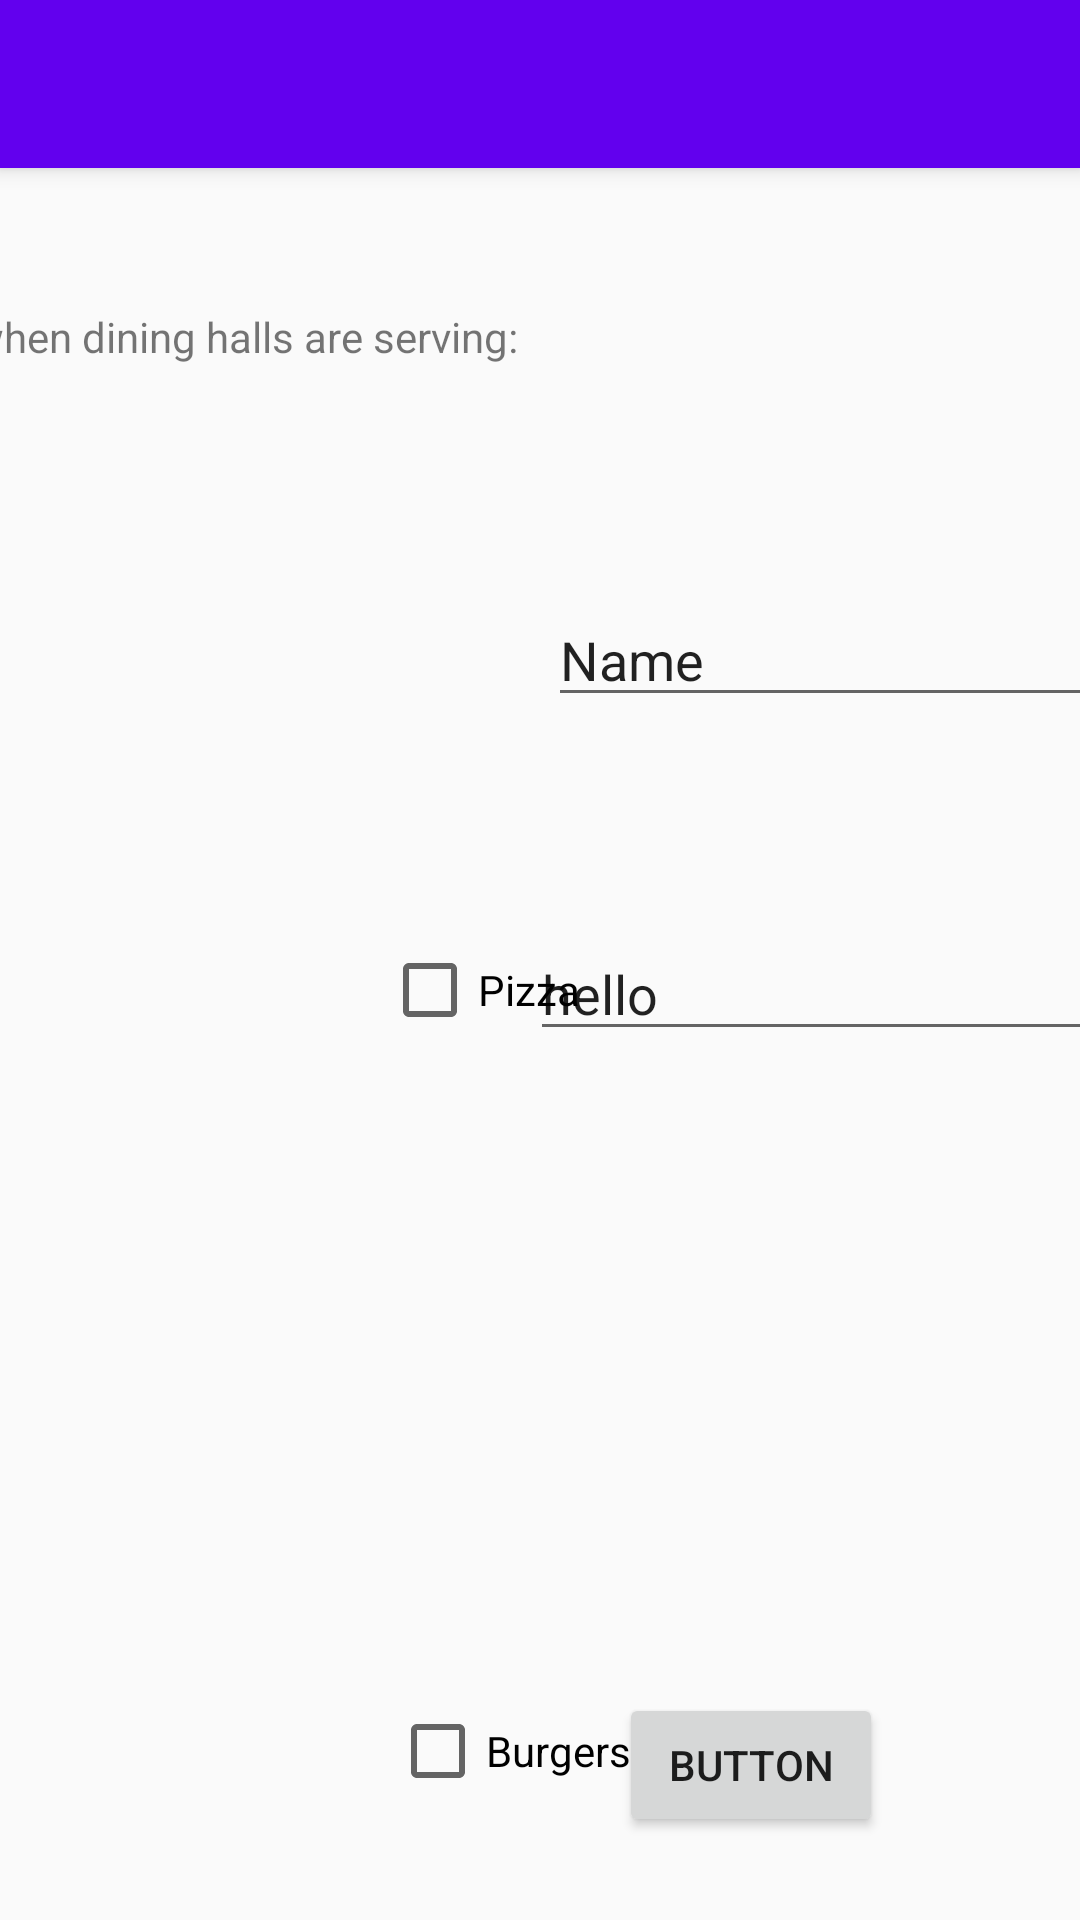

Layout XML and referenced resources for this Android screen:
<!-- AndroidManifest.xml: activity theme AppTheme.NoActionBar -->
<!-- res/layout/activity_dining_hall.xml -->
<?xml version="1.0" encoding="utf-8"?>
<androidx.coordinatorlayout.widget.CoordinatorLayout xmlns:android="http://schemas.android.com/apk/res/android"
    xmlns:app="http://schemas.android.com/apk/res-auto"
    xmlns:tools="http://schemas.android.com/tools"
    android:layout_width="match_parent"
    android:layout_height="match_parent"
    tools:context=".DiningHallActivity">

    <com.google.android.material.appbar.AppBarLayout
        android:layout_width="match_parent"
        android:layout_height="wrap_content"
        android:theme="@style/AppTheme.AppBarOverlay">

        <androidx.appcompat.widget.Toolbar
            android:id="@+id/toolbar"
            android:layout_width="match_parent"
            android:layout_height="?attr/actionBarSize"
            android:background="?attr/colorPrimary"
            app:popupTheme="@style/AppTheme.PopupOverlay" />

    </com.google.android.material.appbar.AppBarLayout>

    <include layout="@layout/content_dining_hall" />

</androidx.coordinatorlayout.widget.CoordinatorLayout>
<!-- res/layout/content_dining_hall.xml (included above) -->
<?xml version="1.0" encoding="utf-8"?>
<androidx.constraintlayout.widget.ConstraintLayout xmlns:android="http://schemas.android.com/apk/res/android"
    xmlns:app="http://schemas.android.com/apk/res-auto"
    xmlns:tools="http://schemas.android.com/tools"
    android:layout_width="match_parent"
    android:layout_height="match_parent"
    app:layout_behavior="@string/appbar_scrolling_view_behavior"
    tools:context=".DiningHallActivity"
    tools:showIn="@layout/activity_dining_hall">

    <Button
        android:id="@+id/confirmList"
        android:layout_width="wrap_content"
        android:layout_height="wrap_content"
        android:layout_marginStart="158dp"
        android:layout_marginTop="599dp"
        android:layout_marginEnd="63dp"
        android:layout_marginBottom="56dp"
        android:text="confirm"
        app:layout_constraintBottom_toBottomOf="parent"
        app:layout_constraintEnd_toEndOf="parent"
        app:layout_constraintStart_toEndOf="@+id/burgers"
        app:layout_constraintTop_toTopOf="parent" />

    <CheckBox
        android:id="@+id/pizza"
        android:layout_width="wrap_content"
        android:layout_height="wrap_content"
        android:layout_marginStart="129dp"
        android:layout_marginTop="68dp"
        android:layout_marginEnd="216dp"
        android:layout_marginBottom="22dp"
        android:text="Pizza"
        app:layout_constraintBottom_toTopOf="@+id/stirFry"
        app:layout_constraintEnd_toEndOf="parent"
        app:layout_constraintHorizontal_bias="0.036"
        app:layout_constraintStart_toStartOf="parent"
        app:layout_constraintTop_toBottomOf="@+id/promptText"
        app:layout_constraintVertical_bias="0.0" />

    <TextView
        android:id="@+id/promptText"
        android:layout_width="299dp"
        android:layout_height="39dp"
        android:layout_marginStart="16dp"
        android:layout_marginTop="30dp"
        android:layout_marginEnd="205dp"
        android:layout_marginBottom="64dp"
        android:text="alert me when dining halls are serving:"
        app:layout_constraintBottom_toTopOf="@+id/pizza"
        app:layout_constraintEnd_toEndOf="parent"
        app:layout_constraintStart_toStartOf="parent"
        app:layout_constraintTop_toTopOf="parent" />

    <CheckBox
        android:id="@+id/stirFry"
        android:layout_width="wrap_content"
        android:layout_height="wrap_content"
        android:layout_marginStart="130dp"
        android:layout_marginTop="3dp"
        android:layout_marginEnd="321dp"
        android:text="stirfry"
        app:layout_constraintBottom_toTopOf="@+id/chicken"
        app:layout_constraintEnd_toEndOf="parent"
        app:layout_constraintStart_toStartOf="parent"
        app:layout_constraintTop_toBottomOf="@+id/pizza" />

    <CheckBox
        android:id="@+id/burgers"
        android:layout_width="wrap_content"
        android:layout_height="wrap_content"
        android:layout_marginStart="130dp"
        android:layout_marginTop="12dp"
        android:layout_marginEnd="200dp"
        android:text="Burgers"
        app:layout_constraintBottom_toBottomOf="parent"
        app:layout_constraintEnd_toEndOf="parent"
        app:layout_constraintHorizontal_bias="0.0"
        app:layout_constraintStart_toStartOf="parent"
        app:layout_constraintTop_toBottomOf="@+id/chicken" />

    <CheckBox
        android:id="@+id/chicken"
        android:layout_width="wrap_content"
        android:layout_height="wrap_content"
        android:layout_marginStart="128dp"
        android:layout_marginEnd="309dp"
        android:text="Chicken"
        app:layout_constraintBottom_toTopOf="@+id/burgers"
        app:layout_constraintEnd_toEndOf="parent"
        app:layout_constraintStart_toStartOf="parent"
        app:layout_constraintTop_toBottomOf="@+id/stirFry" />

    <Button
        android:id="@+id/button"
        android:layout_width="wrap_content"
        android:layout_height="wrap_content"
        android:layout_marginStart="158dp"
        android:layout_marginEnd="62dp"
        android:layout_marginBottom="31dp"
        android:text="button"
        app:layout_constraintBottom_toTopOf="@+id/confirmList"
        app:layout_constraintEnd_toEndOf="parent"
        app:layout_constraintStart_toEndOf="@+id/chicken" />

    <EditText
        android:id="@+id/editText4"
        android:layout_width="wrap_content"
        android:layout_height="wrap_content"
        android:layout_marginStart="261dp"
        android:layout_marginTop="56dp"
        android:layout_marginEnd="46dp"
        android:layout_marginBottom="35dp"
        android:ems="10"
        android:inputType="textPersonName"
        android:text="Name"
        app:layout_constraintBottom_toTopOf="@+id/editText5"
        app:layout_constraintEnd_toEndOf="parent"
        app:layout_constraintStart_toStartOf="parent"
        app:layout_constraintTop_toBottomOf="@+id/promptText" />

    <EditText
        android:id="@+id/editText5"
        android:layout_width="wrap_content"
        android:layout_height="wrap_content"
        android:layout_marginStart="255dp"
        android:layout_marginTop="35dp"
        android:layout_marginEnd="52dp"
        android:layout_marginBottom="214dp"
        android:ems="10"
        android:inputType="textPersonName"
        android:text="hello"
        app:layout_constraintBottom_toTopOf="@+id/button"
        app:layout_constraintEnd_toEndOf="parent"
        app:layout_constraintStart_toStartOf="parent"
        app:layout_constraintTop_toBottomOf="@+id/editText4" />

</androidx.constraintlayout.widget.ConstraintLayout>
<!-- resources referenced by this layout -->
<resources>
  <style name="AppTheme.AppBarOverlay" parent="ThemeOverlay.AppCompat.Dark.ActionBar" />
  <style name="AppTheme.PopupOverlay" parent="ThemeOverlay.AppCompat.Light" />
  <style name="AppTheme.NoActionBar">
          <item name="windowActionBar">false</item>
          <item name="windowNoTitle">true</item>
      </style>
</resources>
